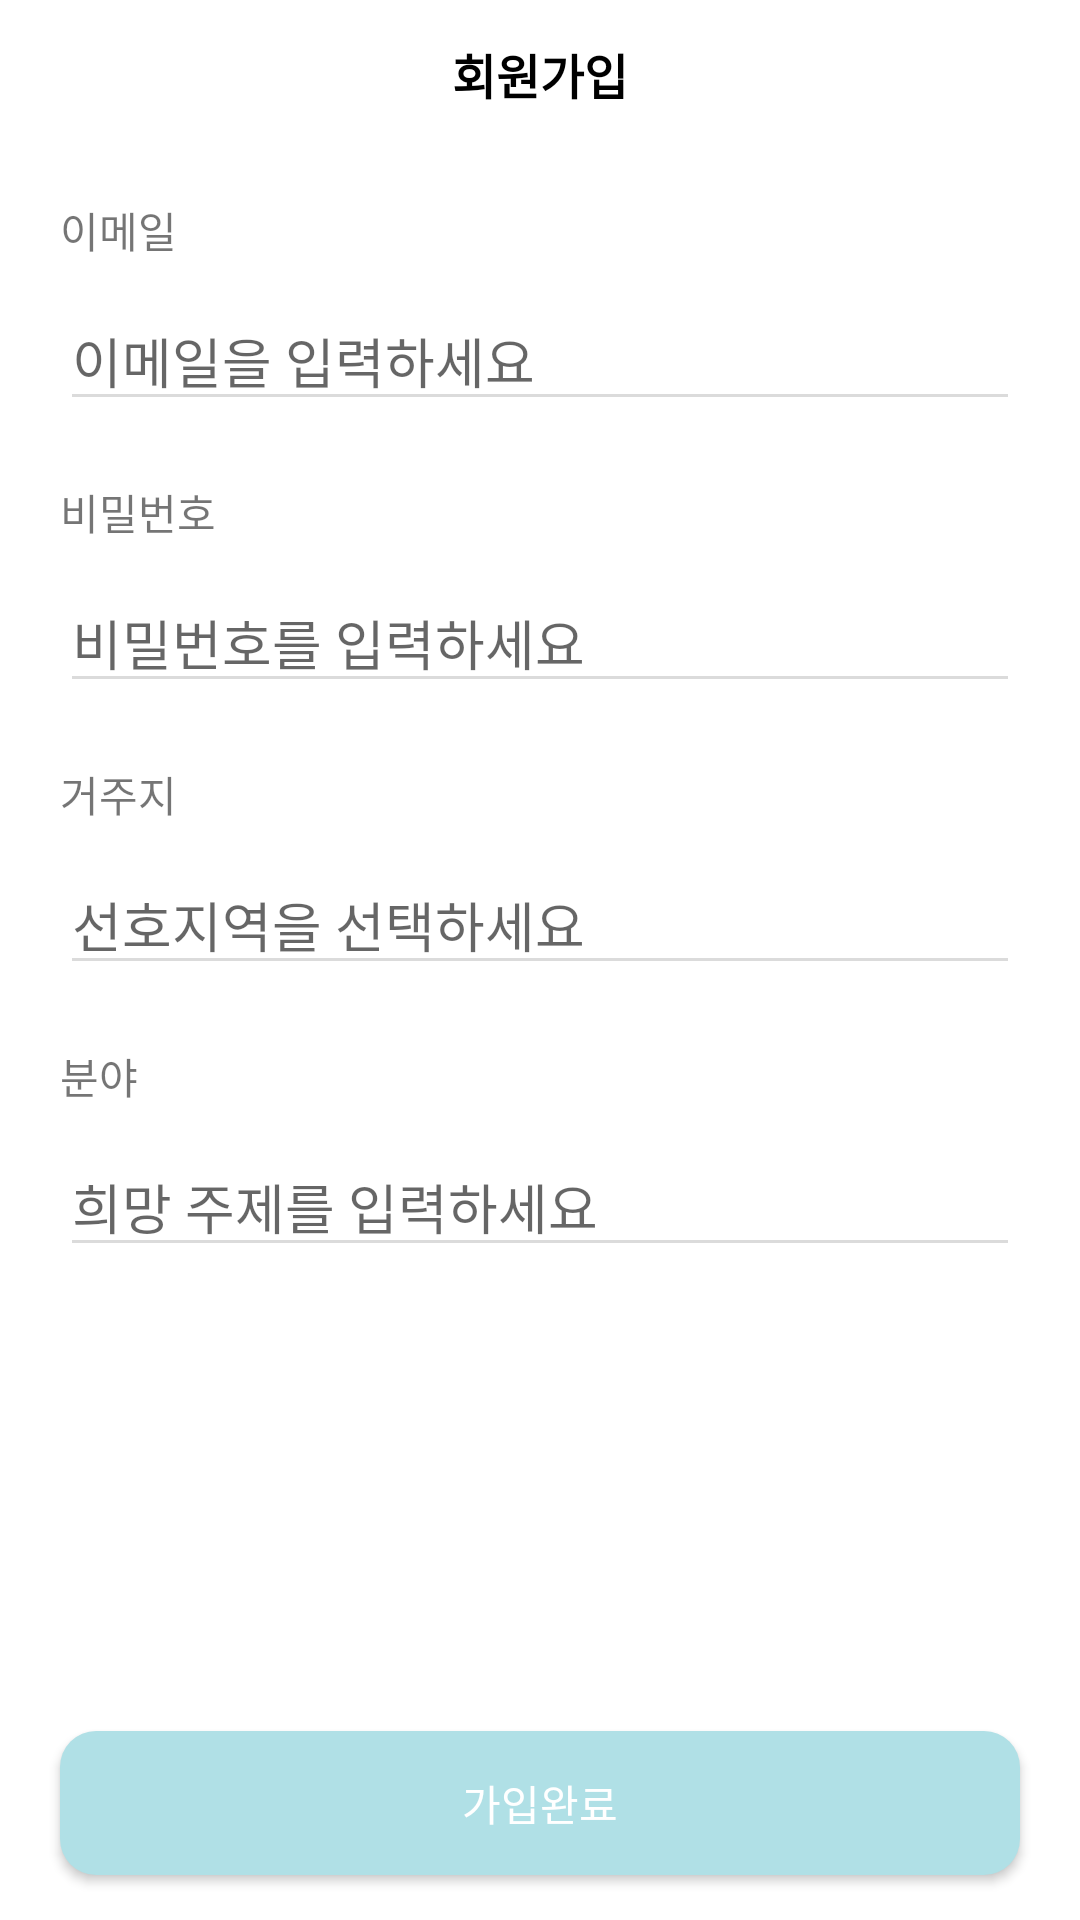

Produce the Android XML layout that renders to this screen, including the resource entries it uses.
<!-- AndroidManifest.xml: application theme Theme.Bada1 -->
<!-- res/layout/activity_register.xml -->
<?xml version="1.0" encoding="utf-8"?>
<androidx.constraintlayout.widget.ConstraintLayout xmlns:android="http://schemas.android.com/apk/res/android"
    xmlns:app="http://schemas.android.com/apk/res-auto"
    xmlns:tools="http://schemas.android.com/tools"
    android:layout_width="match_parent"
    android:layout_height="match_parent"
    tools:context=".activity.RegisterActivity">
    <TextView
        android:layout_width="wrap_content"
        android:layout_height="wrap_content"
        app:layout_constraintTop_toTopOf="parent"
        android:text="회원가입"
        android:layout_marginTop="13dp"
        android:textSize="16sp"
        android:textStyle="bold"
        android:textColor="#000000"
        android:id="@+id/register_title"
        app:layout_constraintEnd_toEndOf="parent"
        app:layout_constraintStart_toStartOf="parent"
        />
    <TextView
        android:layout_width="wrap_content"
        android:layout_height="wrap_content"
        app:layout_constraintTop_toBottomOf="@+id/register_title"
        app:layout_constraintStart_toStartOf="parent"
        android:layout_marginTop="30dp"
        android:layout_marginLeft="20dp"
        android:text="이메일"
        android:id="@+id/register_email"
        />
    <EditText
        android:id="@+id/et_email"
        android:layout_width="match_parent"
        android:layout_marginLeft="20dp"
        android:layout_marginRight="20dp"
        android:layout_height="wrap_content"
        android:ems="10"
        android:hint="이메일을 입력하세요"
        app:layout_constraintTop_toBottomOf="@+id/register_email"
        android:inputType="textEmailAddress"
        app:layout_constraintEnd_toEndOf="parent"
        app:layout_constraintStart_toStartOf="parent"

        android:backgroundTint="#DBDBDB"
        android:layout_marginTop="10dp"
        />
    <TextView
        android:layout_width="wrap_content"
        android:layout_height="wrap_content"
        app:layout_constraintTop_toBottomOf="@+id/et_email"
        app:layout_constraintStart_toStartOf="parent"
        android:layout_marginTop="20dp"
        android:layout_marginLeft="20dp"
        android:text="비밀번호"
        android:id="@+id/register_password"
        />

    <EditText
        android:id="@+id/et_pwd"
        android:backgroundTint="#DBDBDB"
        android:layout_width="match_parent"
        android:layout_height="wrap_content"
        android:ems="10"
        android:hint="비밀번호를 입력하세요"
        android:inputType="textPassword"
        app:layout_constraintEnd_toEndOf="parent"
        app:layout_constraintStart_toStartOf="parent"
        tools:ignore="MissingConstraints"
        android:layout_marginLeft="20dp"
        android:layout_marginRight="20dp"
        app:layout_constraintTop_toBottomOf="@+id/register_password"
        android:layout_marginTop="10dp"

        />
    <TextView
        android:layout_width="wrap_content"
        android:layout_height="wrap_content"
        app:layout_constraintTop_toBottomOf="@+id/et_pwd"
        app:layout_constraintStart_toStartOf="parent"
        android:layout_marginTop="20dp"
        android:layout_marginLeft="20dp"
        android:text="거주지"
        android:id="@+id/register_location"
        />
    <EditText
        android:id="@+id/et_location"
        android:layout_width="match_parent"
        android:layout_height="wrap_content"
        android:backgroundTint="#DBDBDB"
        android:ems="10"
        android:layout_marginLeft="20dp"
        android:layout_marginRight="20dp"
        android:hint="선호지역을 선택하세요"
        app:layout_constraintEnd_toEndOf="parent"
        app:layout_constraintStart_toStartOf="parent"
        tools:ignore="MissingConstraints"
        app:layout_constraintTop_toBottomOf="@+id/register_location"
        android:layout_marginTop="10dp" />
    <TextView
        android:layout_width="wrap_content"
        android:layout_height="wrap_content"
        app:layout_constraintTop_toBottomOf="@+id/et_location"
        app:layout_constraintStart_toStartOf="parent"
        android:layout_marginTop="20dp"
        android:layout_marginLeft="20dp"
        android:text="분야"
        android:id="@+id/register_section"
        />
    <EditText
        android:id="@+id/et_topic"
        android:layout_width="match_parent"
        android:layout_height="wrap_content"
        android:layout_marginLeft="20dp"
        android:ems="10"
        android:hint="희망 주제를 입력하세요"
        android:backgroundTint="#DBDBDB"
        app:layout_constraintEnd_toEndOf="parent"
        android:layout_marginRight="20dp"
        app:layout_constraintStart_toStartOf="parent"
        tools:ignore="MissingConstraints"
        app:layout_constraintTop_toBottomOf="@+id/register_section"
        android:layout_marginTop="10dp" />

    <androidx.appcompat.widget.AppCompatButton
        android:id="@+id/btn_register"
        android:layout_width="match_parent"
        android:layout_height="wrap_content"
        android:text="가입완료"
        android:textColor="@color/white"
        android:background="@drawable/round_blue"
        app:layout_constraintBottom_toBottomOf="parent"
        android:layout_marginBottom="15dp"
        android:layout_marginLeft="20dp"
        android:layout_marginRight="20dp"
         />

</androidx.constraintlayout.widget.ConstraintLayout>
<!-- resources referenced by this layout -->
<resources>
  <color name="white">#FFFFFFFF</color>
  <!-- drawable round_blue (drawable) -->
  <?xml version="1.0" encoding="utf-8"?>
  <shape xmlns:android="http://schemas.android.com/apk/res/android"
      android:shape="rectangle">
      <solid android:color="#FFB0E0E6"/>
      <corners android:radius="12dp"/>
  </shape>
  <style name="Theme.Bada1" parent="Theme.MaterialComponents.DayNight.DarkActionBar">
          
          <item name="windowNoTitle">true</item>
          <item name="colorPrimary">@color/purple_500</item>
          <item name="colorPrimaryVariant">@color/purple_700</item>
          <item name="colorOnPrimary">@color/white</item>
          
          <item name="colorSecondary">@color/teal_200</item>
          <item name="colorSecondaryVariant">@color/teal_700</item>
          <item name="colorOnSecondary">@color/black</item>
          
          <item name="android:statusBarColor" tools:targetApi="l">?attr/colorPrimaryVariant</item>
          
      </style>
  <color name="purple_500">#FF6200EE</color>
  <color name="purple_700">#FF3700B3</color>
  <color name="teal_200">#FF03DAC5</color>
  <color name="teal_700">#FF018786</color>
  <color name="black">#FF000000</color>
</resources>
